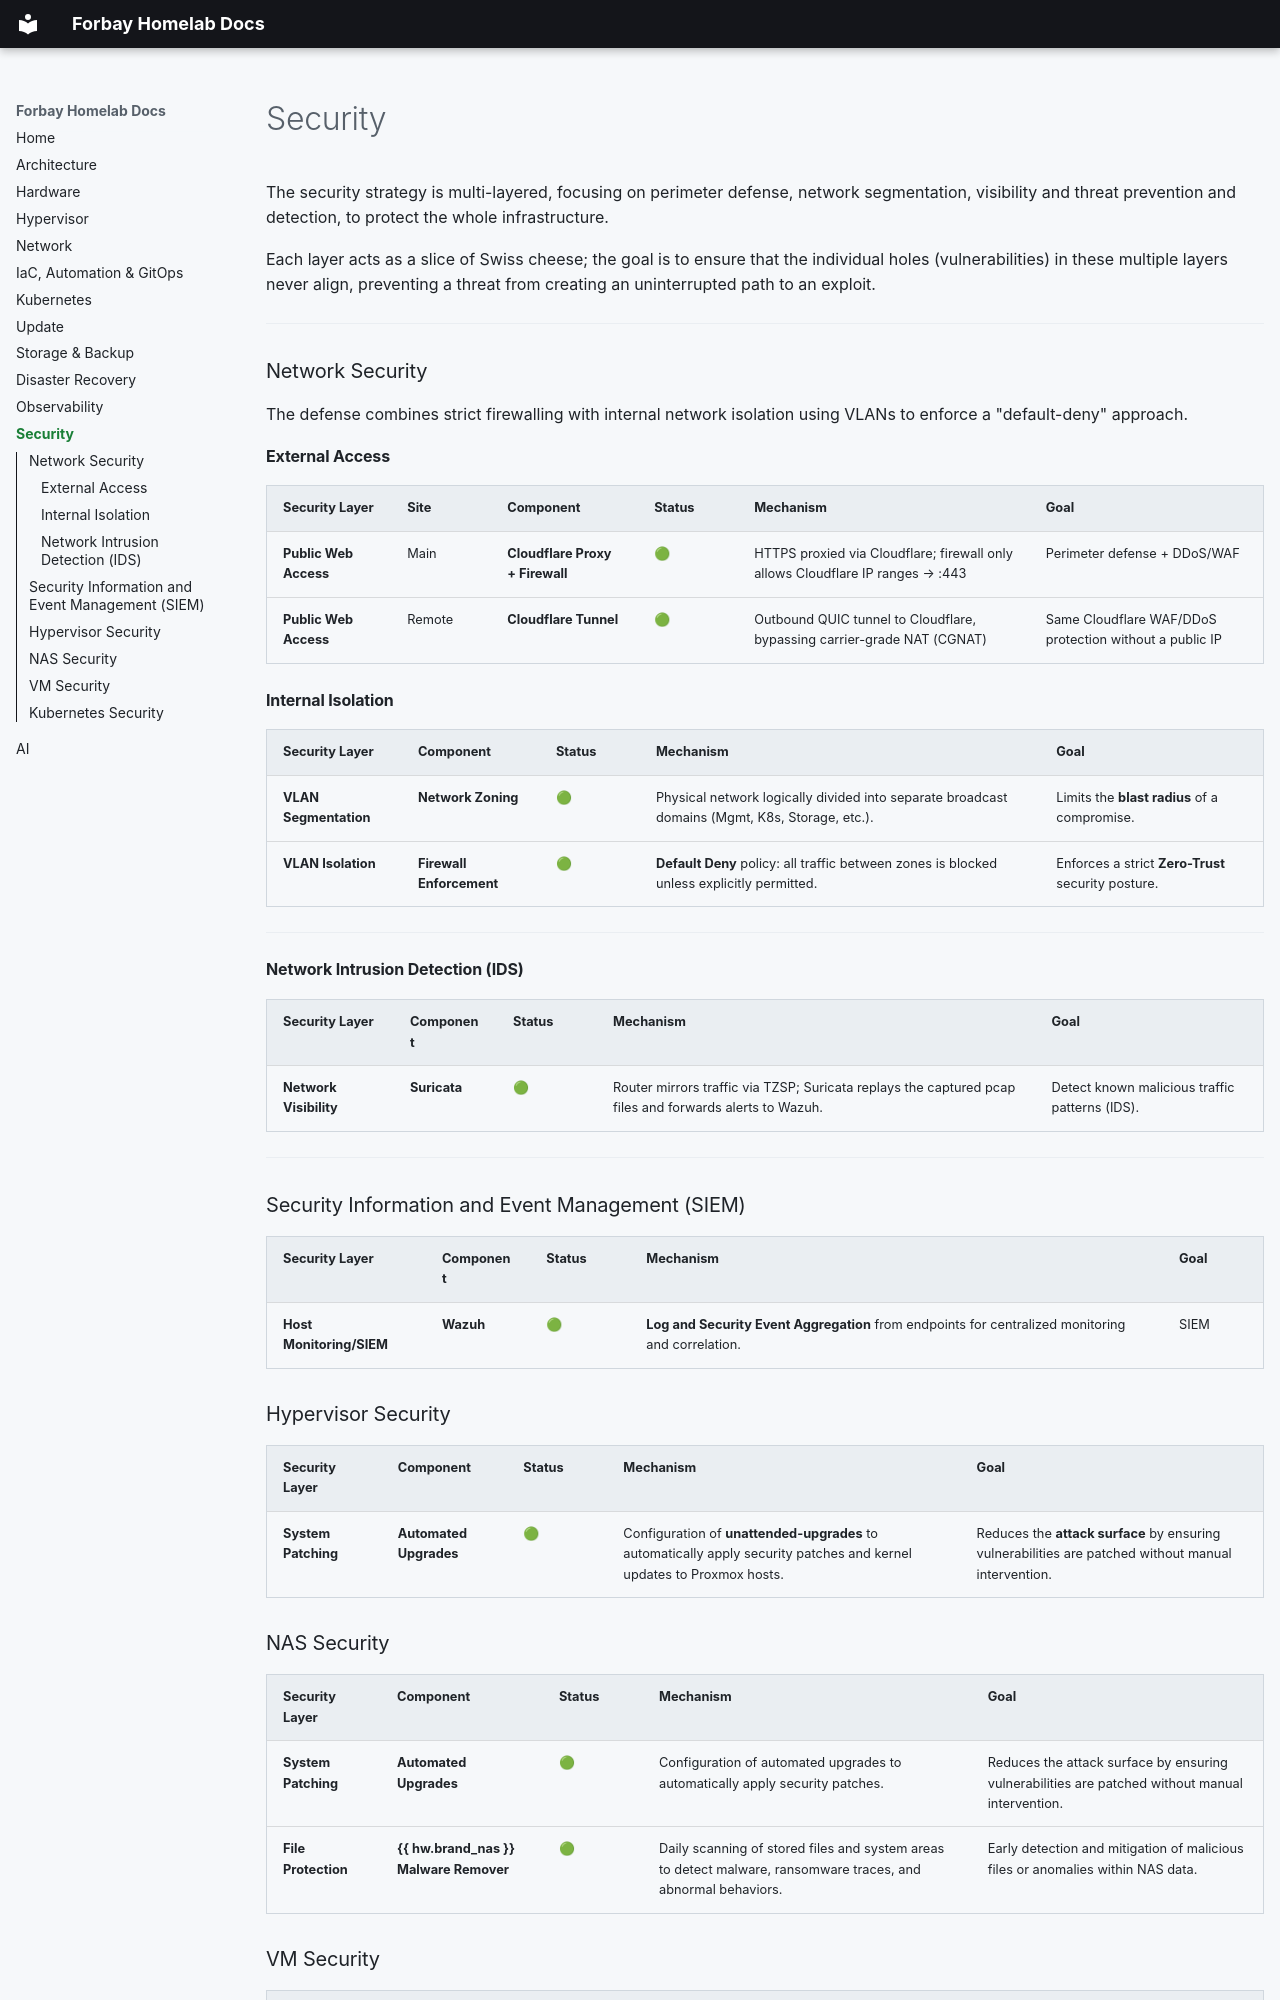

repository: FedericoGianni/docs · page: 10-security/index.html · generator: mkdocs

# Security

The security strategy is multi-layered, focusing on perimeter defense, network segmentation, visibility and threat prevention and detection, to protect the whole infrastructure.

Each layer acts as a slice of Swiss cheese; the goal is to ensure that the individual holes (vulnerabilities) in these multiple layers never align, preventing a threat from creating an uninterrupted path to an exploit.

***

### Network Security

The defense combines strict firewalling with internal network isolation using VLANs to enforce a "default-deny" approach.

#### External Access

| Security Layer | Site | Component | Status | Mechanism | Goal |
| :--- | :--- | :--- | :--- | :--- | :--- |
| **Public Web Access** | Main | **Cloudflare Proxy + Firewall** | 🟢 | HTTPS proxied via Cloudflare; firewall only allows Cloudflare IP ranges → :443 | Perimeter defense + DDoS/WAF |
| **Public Web Access** | Remote | **Cloudflare Tunnel** | 🟢 | Outbound QUIC tunnel to Cloudflare, bypassing carrier-grade NAT (CGNAT) | Same Cloudflare WAF/DDoS protection without a public IP |

#### Internal Isolation

| Security Layer | Component | Status | Mechanism | Goal |
| :--- | :--- | :--- | :--- | :--- |
| **VLAN Segmentation** | **Network Zoning** | 🟢 | Physical network logically divided into separate broadcast domains (Mgmt, K8s, Storage, etc.). | Limits the **blast radius** of a compromise. |
| **VLAN Isolation** | **Firewall Enforcement** | 🟢 | **Default Deny** policy: all traffic between zones is blocked unless explicitly permitted. | Enforces a strict **Zero-Trust** security posture. |

---

#### Network Intrusion Detection (IDS)

| Security Layer | Component | Status | Mechanism | Goal |
| :--- | :--- | :--- | :--- | :--- |
| **Network Visibility** | **Suricata** | 🟢 | Router mirrors traffic via TZSP; Suricata replays the captured pcap files and forwards alerts to Wazuh. | Detect known malicious traffic patterns (IDS). |

---

### Security Information and Event Management (SIEM)

| Security Layer | Component | Status | Mechanism | Goal |
| :--- | :--- | :--- | :--- | :--- |
| **Host Monitoring/SIEM** | **Wazuh** | 🟢 | **Log and Security Event Aggregation** from endpoints for centralized monitoring and correlation. | SIEM |

### Hypervisor Security

| Security Layer | Component | Status | Mechanism | Goal |
| :--- | :--- | :--- | :--- | :--- |
| **System Patching** | **Automated Upgrades** | 🟢 | Configuration of **unattended-upgrades** to automatically apply security patches and kernel updates to Proxmox hosts. | Reduces the **attack surface** by ensuring vulnerabilities are patched without manual intervention. |

### NAS Security

| Security Layer | Component | Status | Mechanism | Goal |
| :--- | :--- | :--- | :--- | :--- |
| **System Patching** | **Automated Upgrades** | 🟢 | Configuration of automated upgrades to automatically apply security patches. | Reduces the attack surface by ensuring vulnerabilities are patched without manual intervention. |
| **File Protection** | **{{ hw.brand_nas }} Malware Remover** | 🟢 | Daily scanning of stored files and system areas to detect malware, ransomware traces, and abnormal behaviors. | Early detection and mitigation of malicious files or anomalies within NAS data. |

### VM Security

| Security Layer | Component | Status | Mechanism | Goal |
| :--- | :--- | :--- | :--- | :--- |
| **System Patching** | **Automated Upgrades** | 🟢 | Configuration of **unattended-upgrades** to automatically apply security patches. | Reduces the **attack surface** by ensuring vulnerabilities are patched without manual intervention. |
